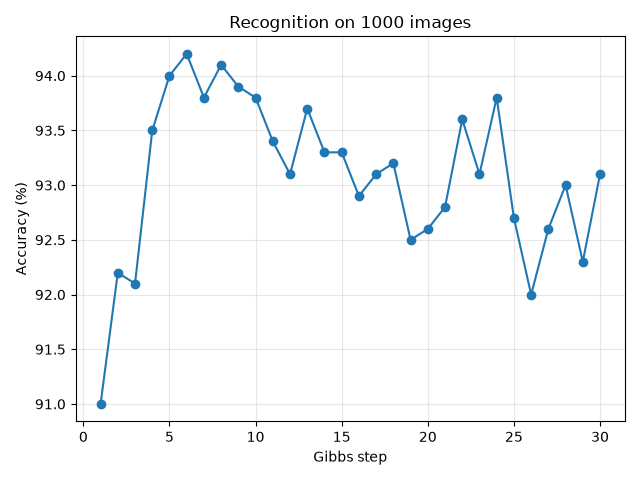

The data file committed next to this chart (first rows):
gibbs_step, accuracy_fraction
1.000000000000000000e+00, 9.100000000000000311e-01
2.000000000000000000e+00, 9.220000000000000417e-01
3.000000000000000000e+00, 9.210000000000000409e-01
4.000000000000000000e+00, 9.350000000000000533e-01
5.000000000000000000e+00, 9.399999999999999467e-01
6.000000000000000000e+00, 9.419999999999999485e-01
7.000000000000000000e+00, 9.379999999999999449e-01
8.000000000000000000e+00, 9.409999999999999476e-01
9.000000000000000000e+00, 9.389999999999999458e-01
1.000000000000000000e+01, 9.379999999999999449e-01
1.100000000000000000e+01, 9.340000000000000524e-01
1.200000000000000000e+01, 9.310000000000000497e-01
1.300000000000000000e+01, 9.370000000000000551e-01
1.400000000000000000e+01, 9.330000000000000515e-01
1.500000000000000000e+01, 9.330000000000000515e-01
1.600000000000000000e+01, 9.290000000000000480e-01
1.700000000000000000e+01, 9.310000000000000497e-01
1.800000000000000000e+01, 9.320000000000000506e-01
1.900000000000000000e+01, 9.250000000000000444e-01
2.000000000000000000e+01, 9.260000000000000453e-01
2.100000000000000000e+01, 9.280000000000000471e-01
2.200000000000000000e+01, 9.360000000000000542e-01
2.300000000000000000e+01, 9.310000000000000497e-01
2.400000000000000000e+01, 9.379999999999999449e-01
2.500000000000000000e+01, 9.270000000000000462e-01
2.600000000000000000e+01, 9.200000000000000400e-01
2.700000000000000000e+01, 9.260000000000000453e-01
2.800000000000000000e+01, 9.300000000000000488e-01
2.900000000000000000e+01, 9.230000000000000426e-01
3.000000000000000000e+01, 9.310000000000000497e-01
